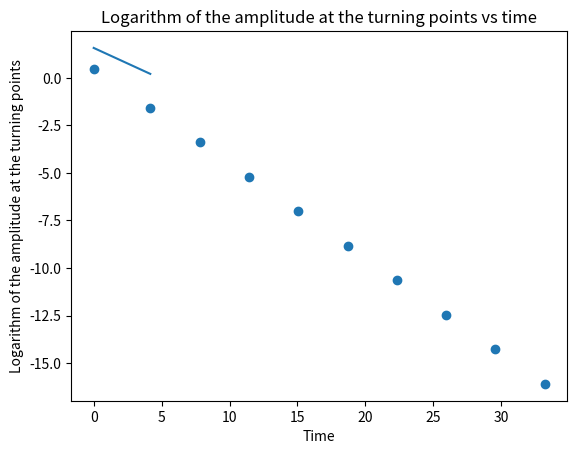
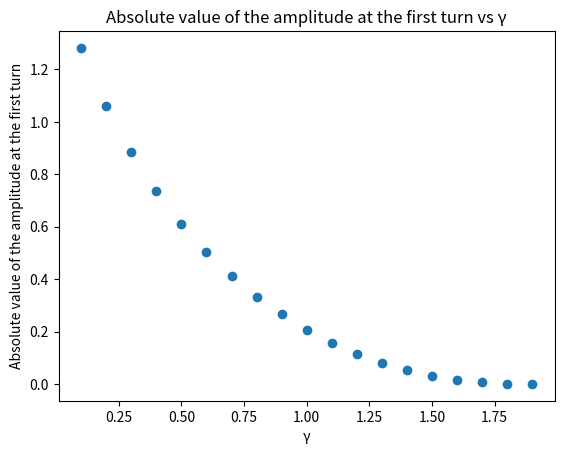
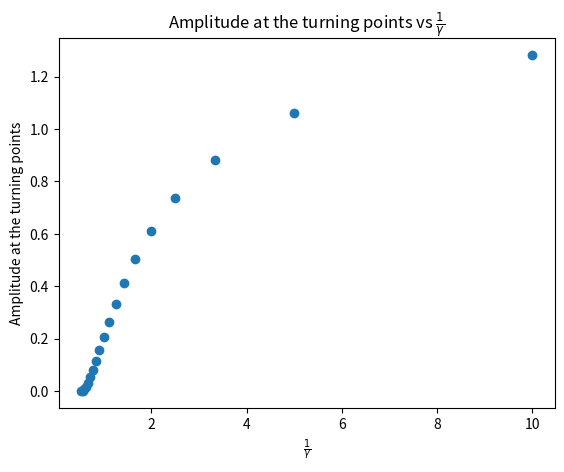

Generate these figures, in order, with matplotlib:
import numpy as np
import matplotlib.pyplot as plt
import scipy as sc

N = 10 # antal svängningspunkter
dTheta = np.pi/(2*N)
turnAmp = np.ones((N,2))
turnAmp[0,0] = 0
turnAmp[0,1] = np.pi/2
gamma = 8/8 # damping coefficient
timeThreshold = 500

dt = 0.005 # time step
dt2 = dt/2 # half time step
t = 0 # start time

def rk4(x, v, t):
  xk1 = dt*v
  vk1 = dt*f(x, v, t)
  xk2 = dt*(v+vk1/2)
  vk2 = dt*f(x+xk1/2, v+vk1/2, t+dt/2)
  xk3 = dt*(v+vk2/2)
  vk3 = dt*f(x+xk2/2, v+vk2/2, t+dt/2)
  xk4 = dt*(v+vk3)
  vk4 = dt*f(x+xk3, v+vk3, t+dt)
  x += (xk1+2*xk2+2*xk3+xk4)/6
  v += (vk1+2*vk2+2*vk3+vk4)/6
  t += dt
  return x, v, t

def f(theta, p, t):
  accel = -omega02*np.sin(theta) # pendulum
  accel += -gamma*p # damping
  #accel += A*np.cos(omega*t) # drive force
  return accel

def step(t, p, theta, position, momentum):
  k = 0
  while True:
    p_prev = p
    
    theta, p, t = rk4(theta, p, t)
    # energy
    #H = 0.5*p**2 + 1 - np.cos(theta)
    # position
    position.append(theta)
    momentum.append(p)

    if (p >= 0 and p_prev < 0) or (p <= 0 and p_prev > 0):
        k = k+1
        turnAmp[k,:] = [t, np.abs(theta)]

        if k == N-1:
            return False
    
    if theta>np.pi: theta -= 2*np.pi
    if theta<-np.pi: theta += 2*np.pi
    if t > timeThreshold and theta>0: return True #När systemet är 'overdamped'

theta = np.pi/2 # initial angular position
p = 0. # initial angular velocity
# model parameters (set m=g=L=1)
omega0 = 8/8 # natural frequency
omega02 = omega0**2
#omega = 2/3 # drive frequency
#A = 1.0 # amplitude of drive force
position = [] # list to store angular position
momentum = []

step(t, p, theta, position, momentum)

#tau beräkning med interpolation
interp = sc.interpolate.interp1d(turnAmp[0:2,0],turnAmp[0:2,1], kind="linear")
print(turnAmp[0:2,0],turnAmp[0:2,1])

plt.figure("Figure 1")
#plt.yscale('log')
plt.scatter(turnAmp[:,0], np.log(turnAmp[:,1]))
plt.plot(np.linspace(turnAmp[0,0],turnAmp[1,0],100),interp(np.linspace(turnAmp[0,0],turnAmp[1,0],100)))
plt.title("Logarithm of the amplitude at the turning points vs time")
plt.xlabel("Time")
plt.ylabel("Logarithm of the amplitude at the turning points")


M = 100 #antal punkter inpterpolerade
timeVec = np.linspace(turnAmp[0,0],turnAmp[1,0],M)
timeStep = (turnAmp[1,0]-turnAmp[0,0])/M

interpValues = interp(timeVec)
i = 0

print(-np.log(2)/((np.log(turnAmp[1,1])- np.log(turnAmp[0,1]))/((turnAmp[1,0])- (turnAmp[0,0]))))

prevTau = 0
while i < M-2:
  i += 1
  tau = timeStep*i
  if interpValues[i] >= turnAmp[0,1]-np.log(2) and interpValues[i+1] <= turnAmp[0,1]-np.log(2):
    print(tau) #tau
    break


#olika gamma värden
i = 0
while True:
  gamma = i*0.1
  stuck = step(t, p, theta, position, momentum)

  if stuck == True:
    print("Gamma:",gamma)
    break
    #gamma = 2
  i += 1

#räkna och plotta graferna för gamma och amplituden vid första svängningen
antalSvängningar = int(gamma/0.1 - 1)
gammaAmp = np.zeros((antalSvängningar, 2))
gammaInvAmp = np.zeros((antalSvängningar, 2))

for i in range(antalSvängningar):
  gamma = 0.1 * (i+1)
  p = 0
  t = 0
  theta = np.pi/2
  while True:
    p_prev = p
    
    theta, p, t = rk4(theta, p, t)
    # energy
    #H = 0.5*p**2 + 1 - np.cos(theta)
    # position
    position.append(theta)
    momentum.append(p)

    if (p >= 0 and p_prev < 0) or (p <= 0 and p_prev > 0):
      gammaAmp[i, :] = [gamma, abs(theta)]
      gammaInvAmp[i, :] = [1/gamma, abs(theta)]
      break
    
    if theta>np.pi: theta -= 2*np.pi
    if theta<-np.pi: theta += 2*np.pi
    if gamma == 2: 
      gammaAmp[i, :] = [gamma, 0]
      gammaInvAmp[i, :] = [1/gamma, 0]
      break

plt.figure("gamma Amp")
plt.scatter(gammaAmp[:,0], gammaAmp[:,1])
print(gammaAmp)
plt.title("Absolute value of the amplitude at the first turn vs \u03B3")
plt.xlabel("\u03B3")
plt.ylabel("Absolute value of the amplitude at the first turn")

plt.figure("1/gamma Amp")
plt.scatter(gammaInvAmp[:,0], gammaInvAmp[:,1])
plt.title(r'Amplitude at the turning points vs $\frac{1}{\gamma}$')
plt.xlabel(r"$\frac{1}{\gamma}$")
plt.ylabel("Amplitude at the turning points")

plt.show()

